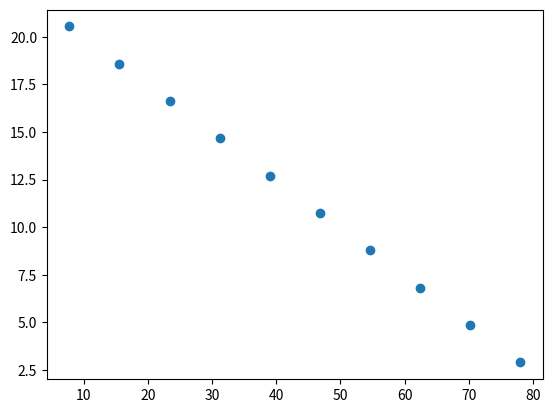

This chart was generated by the following Python code:
#Gravitational constant =g
#IVM=initial velo mag IH=initial height
#time step(0.1), initial angle (30)




#HP=highest point
#Distance to ground =DG
#Flight time=FT
#y velo=22.5, x velo=39.0

import numpy
import math as ma
import matplotlib
import matplotlib.pyplot as plt

g=-9.8
IH=10
IVM=45
t=0.5
IA=ma.pi/6.
HP=((45**2.)*ma.sin(IA))/(2*g)
DG=HP+IH
FT=(2*IVM*ma.sin(IA))/g


arr=numpy.array([0.2,0.4,0.6,0.8,1.0,1.2,1.4,1.6,1.8,2.0])
y=22.5+g*arr
x=39*arr

plt.figure()
plt.scatter(x,y)
plt.show()
